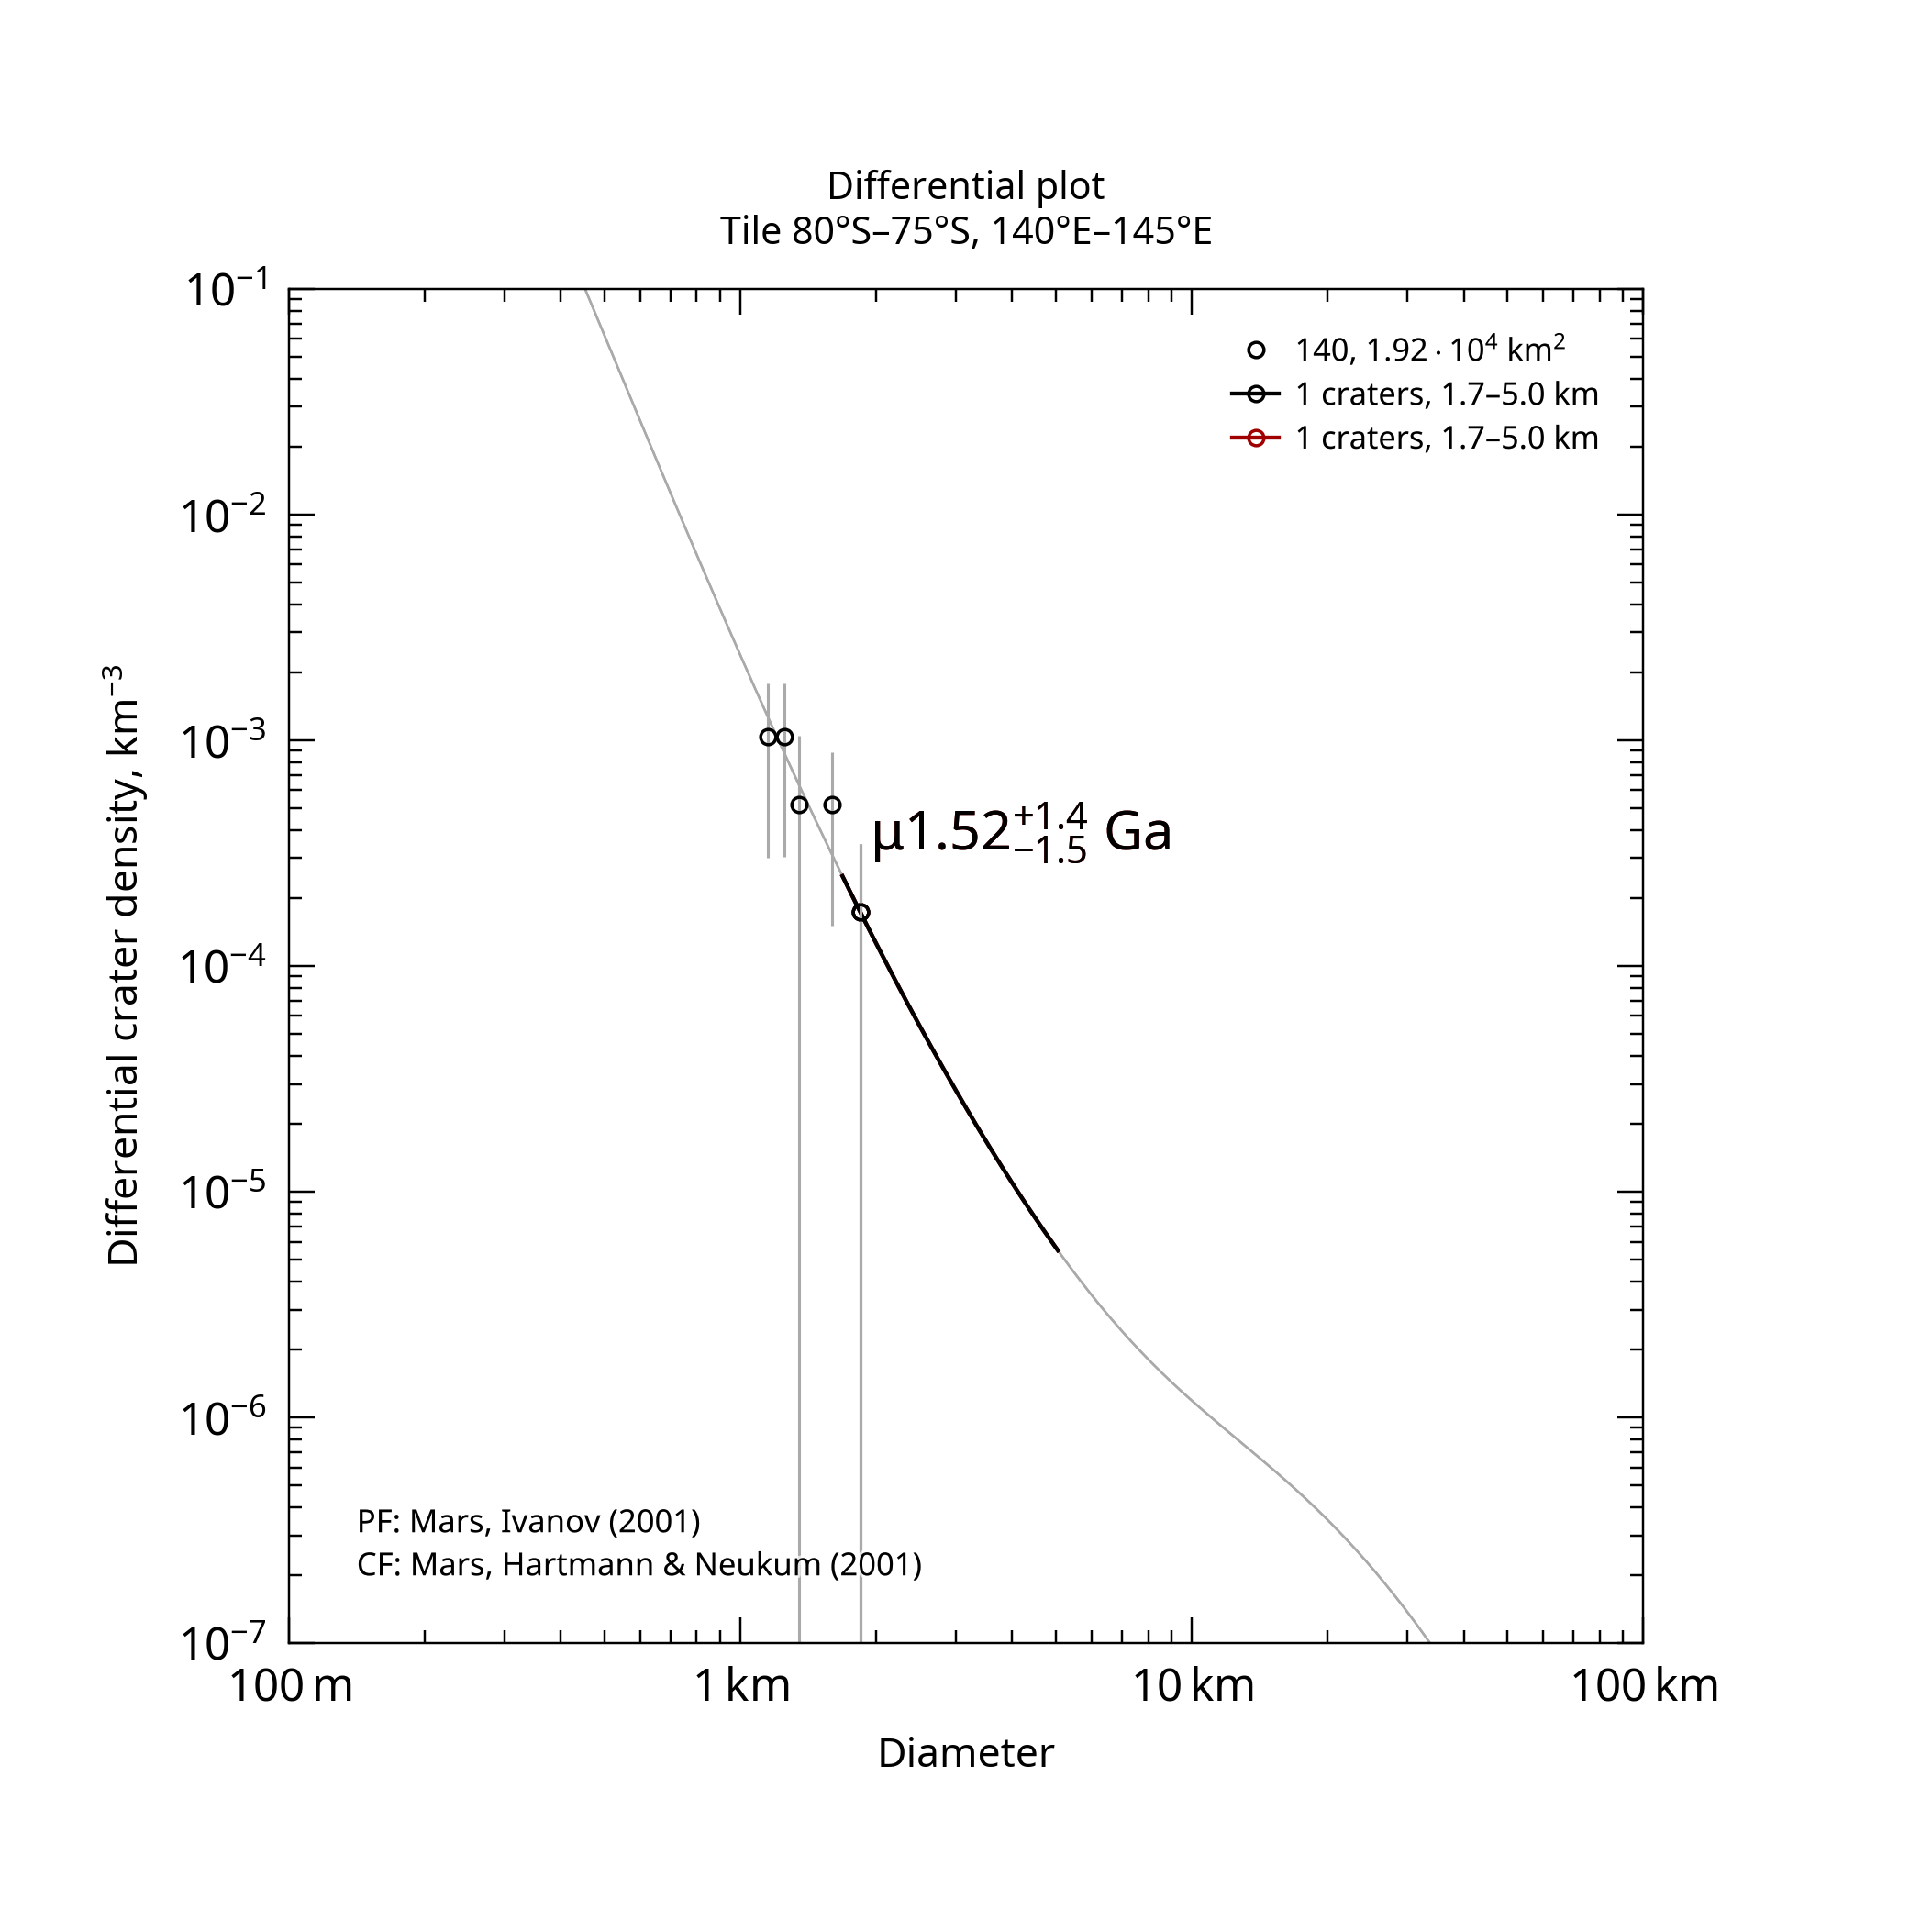

Values plotted in this chart, from the file beside it:
, , , , , , , , , , , , , , , , , , , , Formatted values [paste MathML into Word…
, , , , , , , , , , , , , , , , , , , , , MathML, , Latex
Name, Area, Binning, d_min, d_max, Method, Resurf, N, N_event, Age, Age-, Age+, a0, a0-, a0+, N(1), N(1)-, N(1)+, Source, , Range, Age, N(1), Age
140, 19186, pseudo-log, 1.7, 5, d-fit, 0, 1.0, 1, 1.52, 0.0226, 2.97, -3.129, -4.958, -2.831, 7.43e-04, 1.10e-05, 1.47e-03, tiles_scc/tile_lat-80_lon+140.scc, , 1.7–5.0 km, <math xmlns="http://www.w3.org/1998/Math…, <math xmlns="http://www.w3.org/1998/Math…, $\mu1.52^{+1.4}_{-1.5}$ Ga
140, 19186, pseudo-log, 1.7, 5, d-fit, 0, 1.0, 1, 1.52, 0.0226, 2.97, -3.129, -4.958, -2.831, 7.43e-04, 1.10e-05, 1.47e-03, tiles_scc/tile_lat-80_lon+140.scc, , 1.7–5.0 km, <math xmlns="http://www.w3.org/1998/Math…, <math xmlns="http://www.w3.org/1998/Math…, $\mu1.52^{+1.4}_{-1.5}$ Ga
